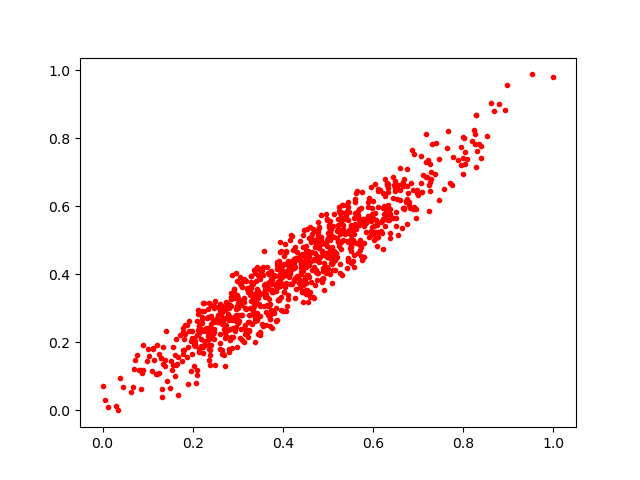

The file beside this chart, header and first rows:
0.4039126, 0.36245883
0.597, 0.5386
0.6678, 0.5949
0.5796, 0.5614
0.4602, 0.5402
0.5434, 0.5591
0.6019, 0.5426
0.2955, 0.2817
0.6459, 0.6627
0.1256, 0.1654
0.4032, 0.3477
0.5215, 0.5461
0.3768, 0.2423
0.2475, 0.3018
0.6026, 0.5225
0.2843, 0.2124
0.3488, 0.2284
0.5208, 0.45
0.5512, 0.5461
0.4026, 0.4295
0.2818, 0.2061
0.4516, 0.3529
0.1894, 0.07784
0.5225, 0.5337
0.6322, 0.6554
0.55, 0.4689
0.5519, 0.5151
0.8246, 0.8247
0.4298, 0.4491
0.2191, 0.2326
0.7753, 0.6628
0.543, 0.5873
0.3433, 0.4164
0.4276, 0.4226
0.6742, 0.6586
0.4419, 0.4597
0.2727, 0.2174
0.4118, 0.4126
0.3569, 0.4217
0.2595, 0.1819
0.2382, 0.1635
0.2733, 0.307
0.3697, 0.3111
0.2389, 0.1782
0.5422, 0.497
0.3741, 0.4038
0.3849, 0.3658
0.6178, 0.5287
0.3334, 0.3023
0.3384, 0.2704
0.309, 0.2081
0.4698, 0.4426
0.2685, 0.2401
0.2859, 0.3073
0.3918, 0.4295
0.1665, 0.1565
0.5993, 0.5183
0.5737, 0.4542
0.2365, 0.2415
0.3928, 0.495
0.3246, 0.2366
... 857 more rows
